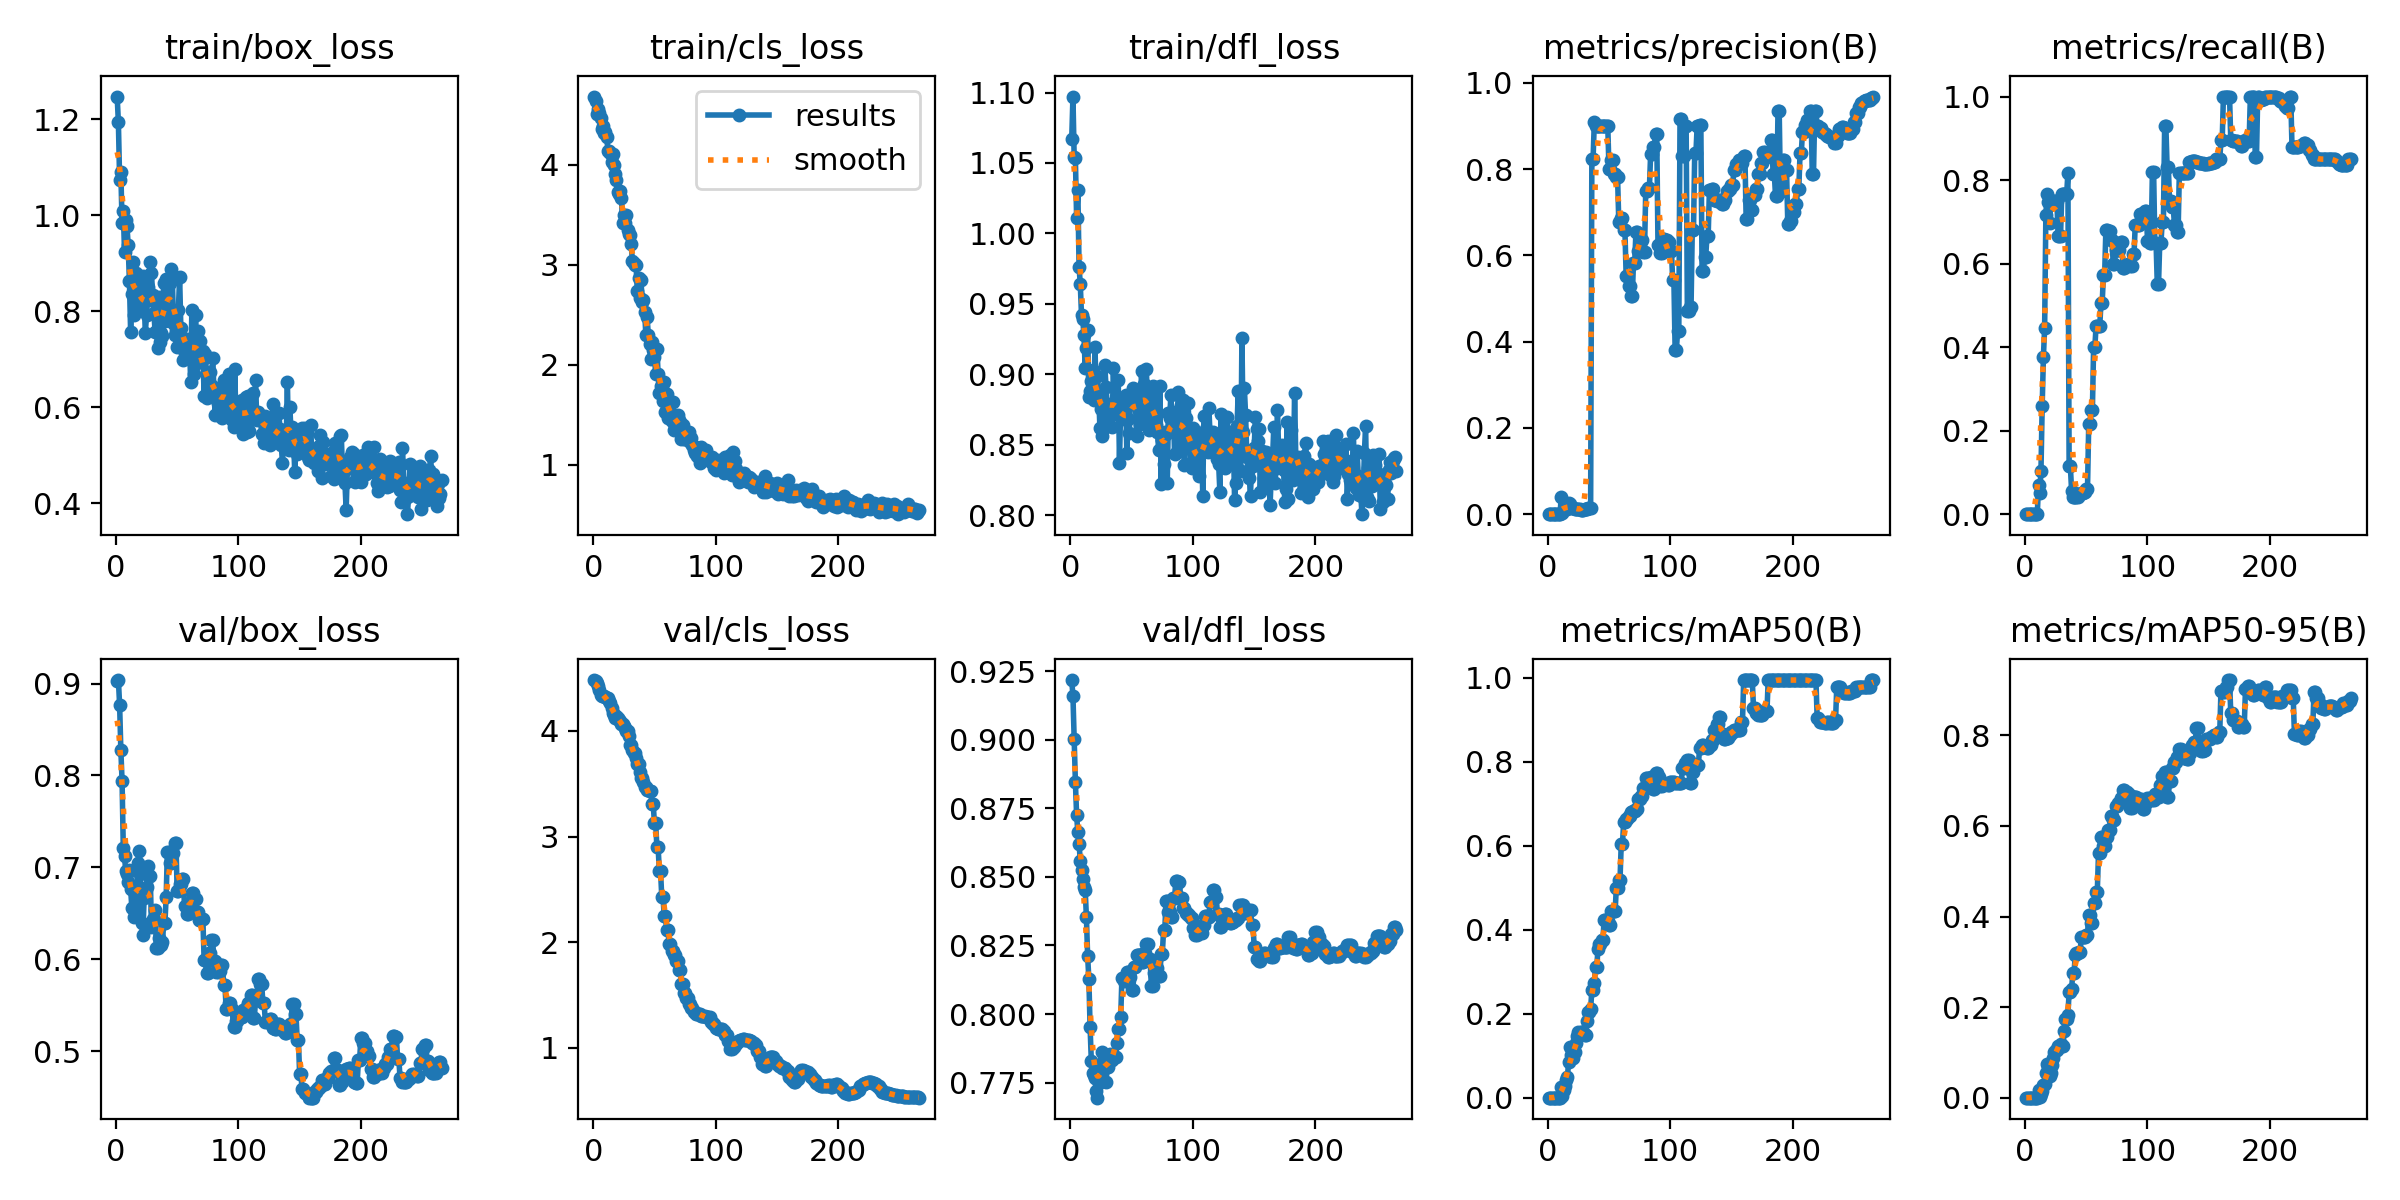

The table this chart was drawn from, first rows:
epoch, time, train/box_loss, train/cls_loss, train/dfl_loss, metrics/precision(B), metrics/recall(B), metrics/mAP50(B), metrics/mAP50-95(B), val/box_loss, val/cls_loss, val/dfl_loss, lr/pg0, lr/pg1, lr/pg2
1, 2.557, 1.247, 4.685, 1.067, 0, 0, 0, 0, 0.9026, 4.482, 0.9218, 5.88e-06, 5.88e-06, 5.88e-06
2, 5.204, 1.193, 4.641, 1.097, 0, 0, 0, 0, 0.9038, 4.477, 0.916, 1.75963e-05, 1.75963e-05, 1.75963e-05
3, 7.702, 1.074, 4.511, 1.054, 0, 0, 0, 0, 0.8768, 4.457, 0.9002, 2.92545e-05, 2.92545e-05, 2.92545e-05
4, 10.26, 1.09, 4.565, 1.053, 0, 0, 0, 0, 0.8277, 4.425, 0.8846, 4.08544e-05, 4.08544e-05, 4.08544e-05
5, 12.86, 0.9835, 4.523, 1.011, 0, 0, 0, 0, 0.794, 4.385, 0.8725, 5.23961e-05, 5.23961e-05, 5.23961e-05
6, 15.31, 1.008, 4.472, 1.031, 0, 0, 0, 0, 0.7207, 4.338, 0.8663, 6.38796e-05, 6.38796e-05, 6.38796e-05
7, 17.85, 0.9241, 4.36, 0.9764, 0, 0, 0, 0, 0.712, 4.333, 0.8622, 7.53049e-05, 7.53049e-05, 7.53049e-05
8, 20.45, 0.9899, 4.386, 0.9639, 0, 0, 0, 0, 0.6958, 4.329, 0.8557, 8.66719e-05, 8.66719e-05, 8.66719e-05
9, 22.87, 0.9784, 4.318, 0.9418, 0, 0, 0, 0, 0.6923, 4.328, 0.8527, 9.79808e-05, 9.79808e-05, 9.79808e-05
10, 25.37, 0.9369, 4.327, 0.9392, 0, 0, 0, 0, 0.6836, 4.324, 0.8494, 0.0001092, 0.0001092, 0.0001092
11, 27.75, 0.862, 4.284, 0.9276, 0.03958, 0.07, 0.02469, 0.01694, 0.697, 4.317, 0.8465, 0.0001204, 0.0001204, 0.0001204
12, 30.21, 0.7558, 4.144, 0.9043, 0.00385, 0.05, 0.00389, 0.00078, 0.6761, 4.308, 0.8453, 0.0001316, 0.0001316, 0.0001316
13, 32.6, 0.8365, 4.145, 0.9189, 0.01223, 0.1033, 0.01839, 0.00762, 0.6554, 4.288, 0.8353, 0.0001426, 0.0001426, 0.0001426
14, 35.03, 0.9022, 4.123, 0.9315, 0.01632, 0.26, 0.02899, 0.01532, 0.6561, 4.263, 0.8211, 0.0001537, 0.0001537, 0.0001537
15, 37.38, 0.7921, 4.035, 0.884, 0.01147, 0.3767, 0.0433, 0.02745, 0.6457, 4.217, 0.8128, 0.0001646, 0.0001646, 0.0001646
16, 39.85, 0.8795, 4.112, 0.8885, 0.01191, 0.4467, 0.04816, 0.0297, 0.6582, 4.172, 0.7953, 0.0001755, 0.0001755, 0.0001755
17, 42.35, 0.8698, 4.002, 0.8952, 0.02692, 0.7167, 0.08559, 0.05438, 0.6792, 4.152, 0.783, 0.0001864, 0.0001864, 0.0001864
18, 44.82, 0.8639, 3.909, 0.9031, 0.02424, 0.7667, 0.1201, 0.07454, 0.7043, 4.123, 0.7784, 0.0001971, 0.0001971, 0.0001971
19, 47.42, 0.8095, 3.854, 0.8815, 0.01695, 0.7467, 0.1014, 0.06778, 0.7179, 4.14, 0.7779, 0.0002079, 0.0002079, 0.0002079
20, 49.88, 0.8074, 3.727, 0.9192, 0.01451, 0.6967, 0.09365, 0.04864, 0.6927, 4.125, 0.7768, 0.0002185, 0.0002185, 0.0002185
21, 52.4, 0.8075, 3.71, 0.8849, 0.01431, 0.75, 0.09519, 0.05393, 0.639, 4.103, 0.7719, 0.0002291, 0.0002291, 0.0002291
22, 54.86, 0.8726, 3.744, 0.8989, 0.01284, 0.75, 0.1082, 0.0723, 0.6268, 4.093, 0.7695, 0.0002397, 0.0002397, 0.0002397
23, 57.39, 0.8271, 3.67, 0.8868, 0.01229, 0.75, 0.1305, 0.08825, 0.6663, 4.07, 0.7748, 0.0002502, 0.0002502, 0.0002502
24, 59.91, 0.7546, 3.422, 0.8622, 0.01164, 0.75, 0.1473, 0.1, 0.6758, 4.062, 0.7758, 0.0002606, 0.0002606, 0.0002606
25, 62.39, 0.7931, 3.5, 0.8755, 0.01156, 0.75, 0.1576, 0.1055, 0.679, 4.048, 0.7806, 0.000271, 0.000271, 0.000271
26, 64.8, 0.8501, 3.424, 0.856, 0.01173, 0.75, 0.154, 0.1063, 0.7011, 4.025, 0.7863, 0.0002813, 0.0002813, 0.0002813
27, 67.36, 0.8243, 3.496, 0.8621, 0.01021, 0.6667, 0.1563, 0.1148, 0.691, 4.001, 0.7835, 0.0002916, 0.0002916, 0.0002916
28, 69.69, 0.9025, 3.353, 0.9067, 0.01021, 0.6667, 0.1563, 0.1148, 0.691, 4.001, 0.7835, 0.0003018, 0.0003018, 0.0003018
29, 72.16, 0.879, 3.309, 0.891, 0.01079, 0.6667, 0.1557, 0.1188, 0.6355, 3.954, 0.7751, 0.0003119, 0.0003119, 0.0003119
30, 74.7, 0.8335, 3.297, 0.8788, 0.01291, 0.7667, 0.1484, 0.1144, 0.6433, 3.865, 0.7805, 0.000322, 0.000322, 0.000322
31, 77.05, 0.7966, 3.208, 0.8703, 0.01291, 0.7667, 0.1484, 0.1144, 0.6433, 3.865, 0.7805, 0.000332, 0.000332, 0.000332
32, 79.53, 0.7562, 3.034, 0.8771, 0.01314, 0.7667, 0.182, 0.1478, 0.6539, 3.821, 0.7855, 0.000342, 0.000342, 0.000342
33, 82.02, 0.8207, 3.017, 0.8713, 0.01331, 0.7667, 0.2031, 0.1733, 0.6127, 3.794, 0.7833, 0.0003519, 0.0003519, 0.0003519
34, 84.39, 0.7227, 2.996, 0.8623, 0.01331, 0.7667, 0.2031, 0.1733, 0.6127, 3.794, 0.7833, 0.0003618, 0.0003618, 0.0003618
35, 86.78, 0.8296, 2.994, 0.9042, 0.0143, 0.8167, 0.211, 0.1836, 0.6228, 3.743, 0.7842, 0.0003716, 0.0003716, 0.0003716
36, 89.18, 0.7349, 2.738, 0.8812, 0.8235, 0.115, 0.2564, 0.2326, 0.6153, 3.685, 0.7844, 0.0003813, 0.0003813, 0.0003813
37, 91.64, 0.7536, 2.867, 0.8716, 0.8235, 0.115, 0.2564, 0.2326, 0.6153, 3.685, 0.7844, 0.000391, 0.000391, 0.000391
38, 94.11, 0.7477, 2.671, 0.8808, 0.9082, 0.05668, 0.273, 0.24, 0.6189, 3.615, 0.7893, 0.0004006, 0.0004006, 0.0004006
39, 96.55, 0.8596, 2.848, 0.896, 0.9, 0.04146, 0.3123, 0.2753, 0.6396, 3.555, 0.7944, 0.0004102, 0.0004102, 0.0004102
40, 99.07, 0.7797, 2.626, 0.8374, 0.9, 0.04146, 0.3123, 0.2753, 0.6396, 3.555, 0.7944, 0.0004197, 0.0004197, 0.0004197
41, 101.5, 0.8666, 2.648, 0.8786, 0.9, 0.04188, 0.3534, 0.3153, 0.6674, 3.521, 0.7988, 0.0004291, 0.0004291, 0.0004291
42, 104, 0.8128, 2.531, 0.8681, 0.9, 0.04173, 0.3659, 0.3204, 0.7167, 3.469, 0.8132, 0.0004385, 0.0004385, 0.0004385
43, 106.3, 0.7953, 2.294, 0.8816, 0.9, 0.04173, 0.3659, 0.3204, 0.7167, 3.469, 0.8132, 0.0004478, 0.0004478, 0.0004478
44, 108.8, 0.8583, 2.479, 0.8735, 0.9, 0.04817, 0.3754, 0.3216, 0.7048, 3.44, 0.8121, 0.0004571, 0.0004571, 0.0004571
45, 111.1, 0.8879, 2.296, 0.8851, 0.9, 0.04817, 0.3754, 0.3216, 0.7048, 3.44, 0.8121, 0.0004663, 0.0004663, 0.0004663
46, 113.6, 0.8725, 2.212, 0.8445, 0.9, 0.04975, 0.4226, 0.3548, 0.716, 3.431, 0.8155, 0.0004755, 0.0004755, 0.0004755
47, 116.1, 0.7747, 2.057, 0.8687, 0.9, 0.04975, 0.4226, 0.3548, 0.716, 3.431, 0.8155, 0.0004846, 0.0004846, 0.0004846
48, 118.5, 0.7513, 2.231, 0.8582, 0.9, 0.05332, 0.4221, 0.3543, 0.727, 3.305, 0.8137, 0.0004936, 0.0004936, 0.0004936
49, 121, 0.7605, 2.151, 0.8828, 0.9, 0.05332, 0.4221, 0.3543, 0.727, 3.305, 0.8137, 0.0005026, 0.0005026, 0.0005026
50, 123.4, 0.726, 2.078, 0.8787, 0.8, 0.05998, 0.4113, 0.3593, 0.6737, 3.125, 0.8088, 0.0005115, 0.0005115, 0.0005115
51, 125.8, 0.8029, 1.91, 0.8907, 0.8, 0.05998, 0.4113, 0.3593, 0.6737, 3.125, 0.8088, 0.0005152, 0.0005152, 0.0005152
52, 128.4, 0.8722, 2.162, 0.884, 0.8213, 0.2148, 0.4449, 0.4043, 0.6823, 2.901, 0.8172, 0.0005138, 0.0005138, 0.0005138
53, 130.7, 0.764, 1.91, 0.8802, 0.8213, 0.2148, 0.4449, 0.4043, 0.6823, 2.901, 0.8172, 0.0005123, 0.0005123, 0.0005123
54, 133.2, 0.7446, 1.721, 0.8561, 0.788, 0.25, 0.4436, 0.3866, 0.6869, 2.669, 0.8215, 0.0005109, 0.0005109, 0.0005109
55, 135.6, 0.6973, 1.792, 0.8783, 0.788, 0.25, 0.4436, 0.3866, 0.6869, 2.669, 0.8215, 0.0005094, 0.0005094, 0.0005094
56, 138, 0.7122, 1.784, 0.8821, 0.7808, 0.4, 0.5007, 0.4288, 0.6573, 2.423, 0.8216, 0.000508, 0.000508, 0.000508
57, 140.3, 0.7364, 1.633, 0.8647, 0.7808, 0.4, 0.5007, 0.4288, 0.6573, 2.423, 0.8216, 0.0005065, 0.0005065, 0.0005065
58, 142.8, 0.7424, 1.824, 0.9022, 0.6782, 0.45, 0.5192, 0.4544, 0.6488, 2.245, 0.8189, 0.000505, 0.000505, 0.000505
59, 145.3, 0.7268, 1.524, 0.8706, 0.6782, 0.45, 0.5192, 0.4544, 0.6488, 2.245, 0.8189, 0.0005036, 0.0005036, 0.0005036
60, 147.7, 0.7387, 1.706, 0.893, 0.6858, 0.45, 0.6052, 0.5411, 0.661, 2.11, 0.8222, 0.0005021, 0.0005021, 0.0005021
... 206 more rows
